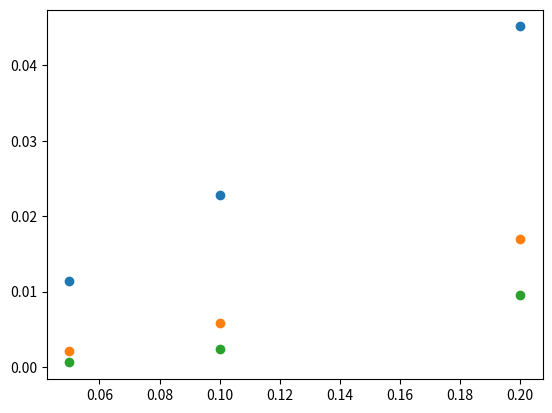

Source code (Python):
import math
import numpy as np
from matplotlib import pyplot as plt

def calc_exact(h, N):
    def exact(x):
        return(((1/6)*(x**3)*(math.e**x)) - ((5/3)*x*(math.e**x)) + (2*math.e**x) - x - 2)
    
    y = []
    x0 = 0
    for i in range(N + 1):
        y.append(exact(x0))
        x0 += h

    return(np.array(y))

def finiteDifference(p, q, f, x0, ya, yb, h, N):
    A1 = []
    A2 = []
    I = []
    b = []

    xi = x0 + h

    N = N - 1

    y = [ya]

    for i in range(N):
        A1.append([])
        A2.append([])
        I.append([])
        for j in range(N):
            if(j == i - 1):
                A1[i].append(1)
                A2[i].append(-1)
                I[i].append(0)
            elif(j == i):
                A1[i].append(-2)
                A2[i].append(0)
                I[i].append(1)
            elif(j == i + 1):
                A1[i].append(1)
                A2[i].append(1)
                I[i].append(0)
            else:
                A1[i].append(0)
                A2[i].append(0)
                I[i].append(0)
        if(i == 0):
            b.append(f(xi) - (ya/(h**2)) + (p* (ya/(2*h))))
        elif(i == N - 1):
            b.append(f(xi) - (yb/(h**2)) - (p* (yb/(2*h))))
        else:
            b.append(f(xi))
        xi = xi + h

    A1 = np.array(A1)
    A2 = np.array(A2)
    I = np.array(I)
    b = np.array(b)

    A = ((1/h**2)*A1) + ((p/(2*h))*A2) + (q*I)

    yn = np.linalg.solve(A, b)
    y = y + list(yn) + [yb]

    return(np.array(y))

def f(x):
    return((x * math.e**x) - x)

def l_1(v):
    ret = 0
    for vi in v:
        ret += abs(vi)
    return(ret)

def l_2(v):
    ret = 0
    for vi in v:
        ret += abs(vi)**2
    return(math.sqrt(ret))

def l_inf(v):
    ret = 0
    for vi in v:
        if abs(vi) > ret:
            ret = abs(vi)
    return(ret)

y_exact_02 = calc_exact(0.2, 10)
y_02 = finiteDifference(-2, 1, f, 0, 0, -4, 0.2, 10)

y_exact_01= calc_exact(0.1, 20)
y_01 = finiteDifference(-2, 1, f, 0, 0, -4, 0.1, 20)

y_exact_005 = calc_exact(0.05, 40)
y_005 = finiteDifference(-2, 1, f, 0, 0, -4, 0.05, 40)

e_02 = y_exact_02 - y_02
e_02 = list(e_02)

e_01 = y_exact_01 - y_01
e_01 = list(e_01)

e_005 = y_exact_005 - y_005
e_005 = list(e_005)

h = [0.2, 0.1, 0.05]

e_1 = [l_1(e_02), l_1(e_01), l_1(e_005)]
e_2 = [l_2(e_02), l_2(e_01), l_2(e_005)]
e_inf = [l_inf(e_02), l_inf(e_01), l_inf(e_005)]

plt.scatter(h, e_1)
plt.scatter(h, e_2)
plt.scatter(h, e_inf)

plt.show()